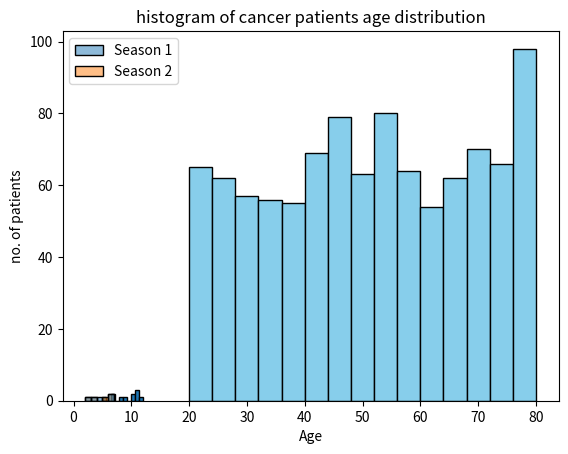

Write the Python code that produced this figure.
# -*- coding: utf-8 -*-
"""histogram.ipynb

Automatically generated by Colab.

Original file is located at
    https://colab.research.google.com/drive/1uyZTFSqfHJVVTjfUA-WGPnrEOmkcOLTU
"""

import matplotlib.pyplot as plt
#sample data: a small set of values
data = [5,7,7,8,9,10,10,11,12,11,11]
#create the histogram
plt.hist(data,bins=10,edgecolor="black")
#set the title and lables for the plot

plt.title("Simple histogram example")
plt.xlabel("Numbers")
plt.ylabel("Count")

plt.show()

import matplotlib.pyplot as pt
import pandas as pd
import seaborn as sns
datf = pd.DataFrame({"Season 1":[7,7,4,3,2],
                     "Season 2":[2,3,5,6,7]})
p = sns.histplot(data = datf)
p.set(xlabel = "X Label value",ylabel="y label value")
pt.show()

import matplotlib.pyplot as plt
import numpy as np
np.random.seed(42)
data = np.random.randint(20,81,1000)
plt.hist(data, bins=15, edgecolor="black", color='Skyblue')

plt.title("histogram of cancer patients age distribution")
plt.xlabel("Age")
plt.ylabel("no. of patients")
plt.show()

